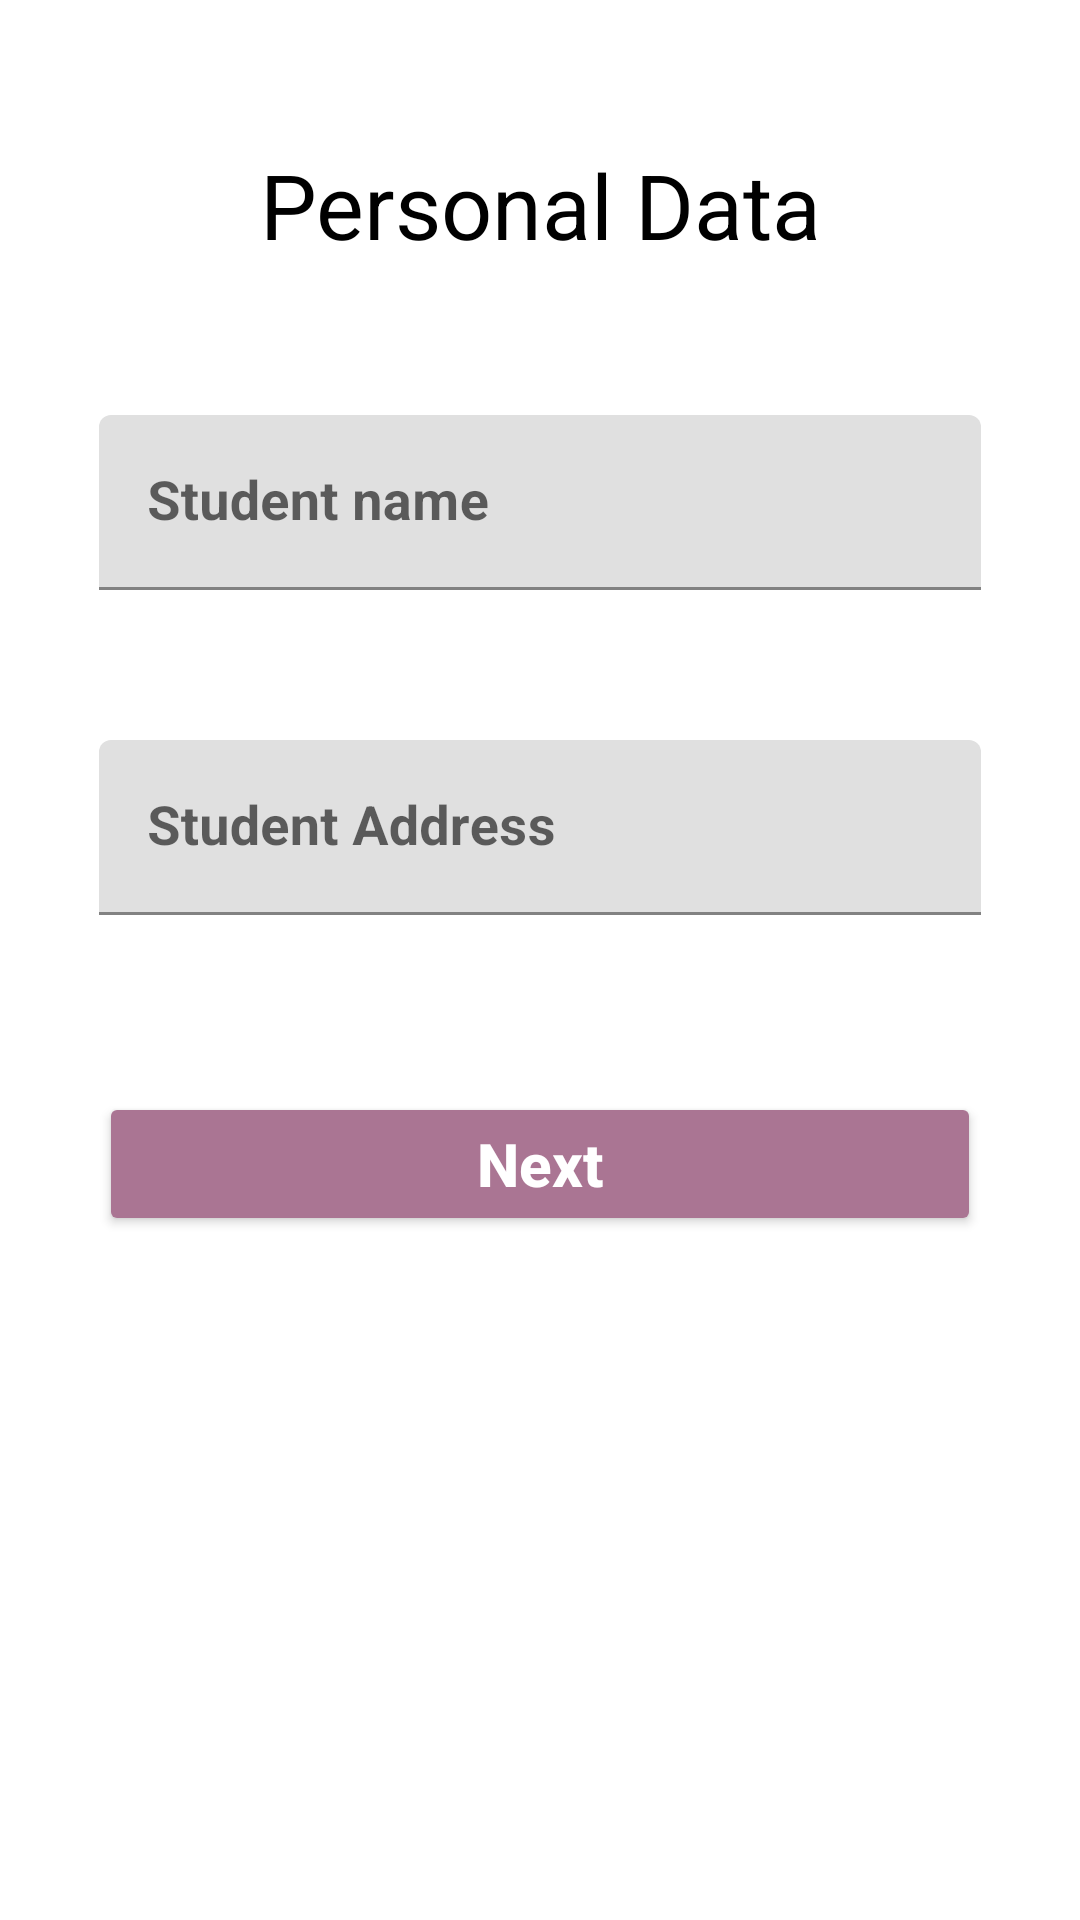

Produce the Android XML layout that renders to this screen, including the resource entries it uses.
<!-- AndroidManifest.xml: application theme Theme.Assinment1 -->
<!-- res/layout/fragment_personal.xml -->
<?xml version="1.0" encoding="utf-8"?>
<androidx.constraintlayout.widget.ConstraintLayout xmlns:android="http://schemas.android.com/apk/res/android"
    xmlns:tools="http://schemas.android.com/tools"
    android:layout_width="match_parent"
    android:layout_height="match_parent"
    xmlns:app="http://schemas.android.com/apk/res-auto"
    tools:context=".Fragments.PersonalFragment">

    <TextView
        android:id="@+id/title"
        android:layout_width="0dp"
        android:layout_height="wrap_content"
        android:layout_marginStart="33dp"
        android:layout_marginTop="48dp"
        android:layout_marginEnd="33dp"
        android:fontFamily="sans-serif-thin"
        android:text="@string/personal_data"
        android:textAlignment="center"
        android:textColor="@color/black"
        android:textSize="30sp"
        android:textStyle="bold"
        app:layout_constraintEnd_toEndOf="parent"
        app:layout_constraintHorizontal_bias="0.0"
        app:layout_constraintStart_toStartOf="parent"
        app:layout_constraintTop_toTopOf="parent" />

    <com.google.android.material.textfield.TextInputLayout
        android:id="@+id/studentName"
        android:layout_width="0dp"
        android:layout_height="wrap_content"
        android:layout_marginTop="50dp"
        android:hint="@string/student_name"
        app:layout_constraintStart_toStartOf="@id/title"
        app:layout_constraintEnd_toEndOf="@+id/title"
        app:layout_constraintTop_toBottomOf="@+id/title">

        <com.google.android.material.textfield.TextInputEditText
            android:layout_width="match_parent"
            android:layout_height="match_parent"
            android:textSize="18sp"
            android:textColor="@color/black"
            android:textStyle="bold"/>

    </com.google.android.material.textfield.TextInputLayout>


    <com.google.android.material.textfield.TextInputLayout
        android:id="@+id/studentAddress"
        android:layout_width="0dp"
        android:layout_height="wrap_content"
        android:layout_marginTop="50dp"
        android:hint="@string/student_address"
        app:layout_constraintStart_toStartOf="@id/studentName"
        app:layout_constraintEnd_toEndOf="@+id/studentName"
        app:layout_constraintTop_toBottomOf="@+id/studentName">

        <com.google.android.material.textfield.TextInputEditText
            android:layout_width="match_parent"
            android:layout_height="match_parent"
            android:textSize="18sp"
            android:textColor="@color/black"
            android:textStyle="bold"/>

    </com.google.android.material.textfield.TextInputLayout>

    <Button
        android:id="@+id/next"
        android:layout_width="0dp"
        android:layout_height="wrap_content"
        android:layout_marginTop="59dp"
        android:backgroundTint="@color/pink"
        android:checkable="true"
        android:clickable="true"
        android:focusable="true"
        android:foreground="?android:attr/selectableItemBackground"
        android:padding="10dp"
        android:text="@string/next"
        android:textAllCaps="false"
        android:textColor="@color/white"
        android:textSize="20sp"
        android:textStyle="bold"
        app:layout_constraintEnd_toEndOf="@+id/studentAddress"
        app:layout_constraintStart_toStartOf="@+id/studentAddress"
        app:layout_constraintTop_toBottomOf="@+id/studentAddress" />


</androidx.constraintlayout.widget.ConstraintLayout>
<!-- resources referenced by this layout -->
<resources>
  <color name="black">#FF000000</color>
  <color name="pink">#AA7593</color>
  <color name="white">#FFFFFFFF</color>
  <string name="next">Next</string>
  <string name="personal_data">Personal Data</string>
  <string name="student_address">Student Address</string>
  <string name="student_name">Student name</string>
  <style name="Theme.Assinment1" parent="Theme.MaterialComponents.DayNight.NoActionBar">
          
          <item name="android:windowFullscreen">true</item>
          <item name="colorPrimary">@color/purple_500</item>
          <item name="colorPrimaryVariant">@color/purple_700</item>
          <item name="colorOnPrimary">@color/white</item>
          
          <item name="colorSecondary">@color/teal_200</item>
          <item name="colorSecondaryVariant">@color/teal_700</item>
          <item name="colorOnSecondary">@color/black</item>
          
          <item name="android:statusBarColor" tools:targetApi="l">?attr/colorPrimaryVariant</item>
          
      </style>
  <color name="purple_500">#FF6200EE</color>
  <color name="purple_700">#FF3700B3</color>
  <color name="teal_200">#FF03DAC5</color>
  <color name="teal_700">#FF018786</color>
</resources>
